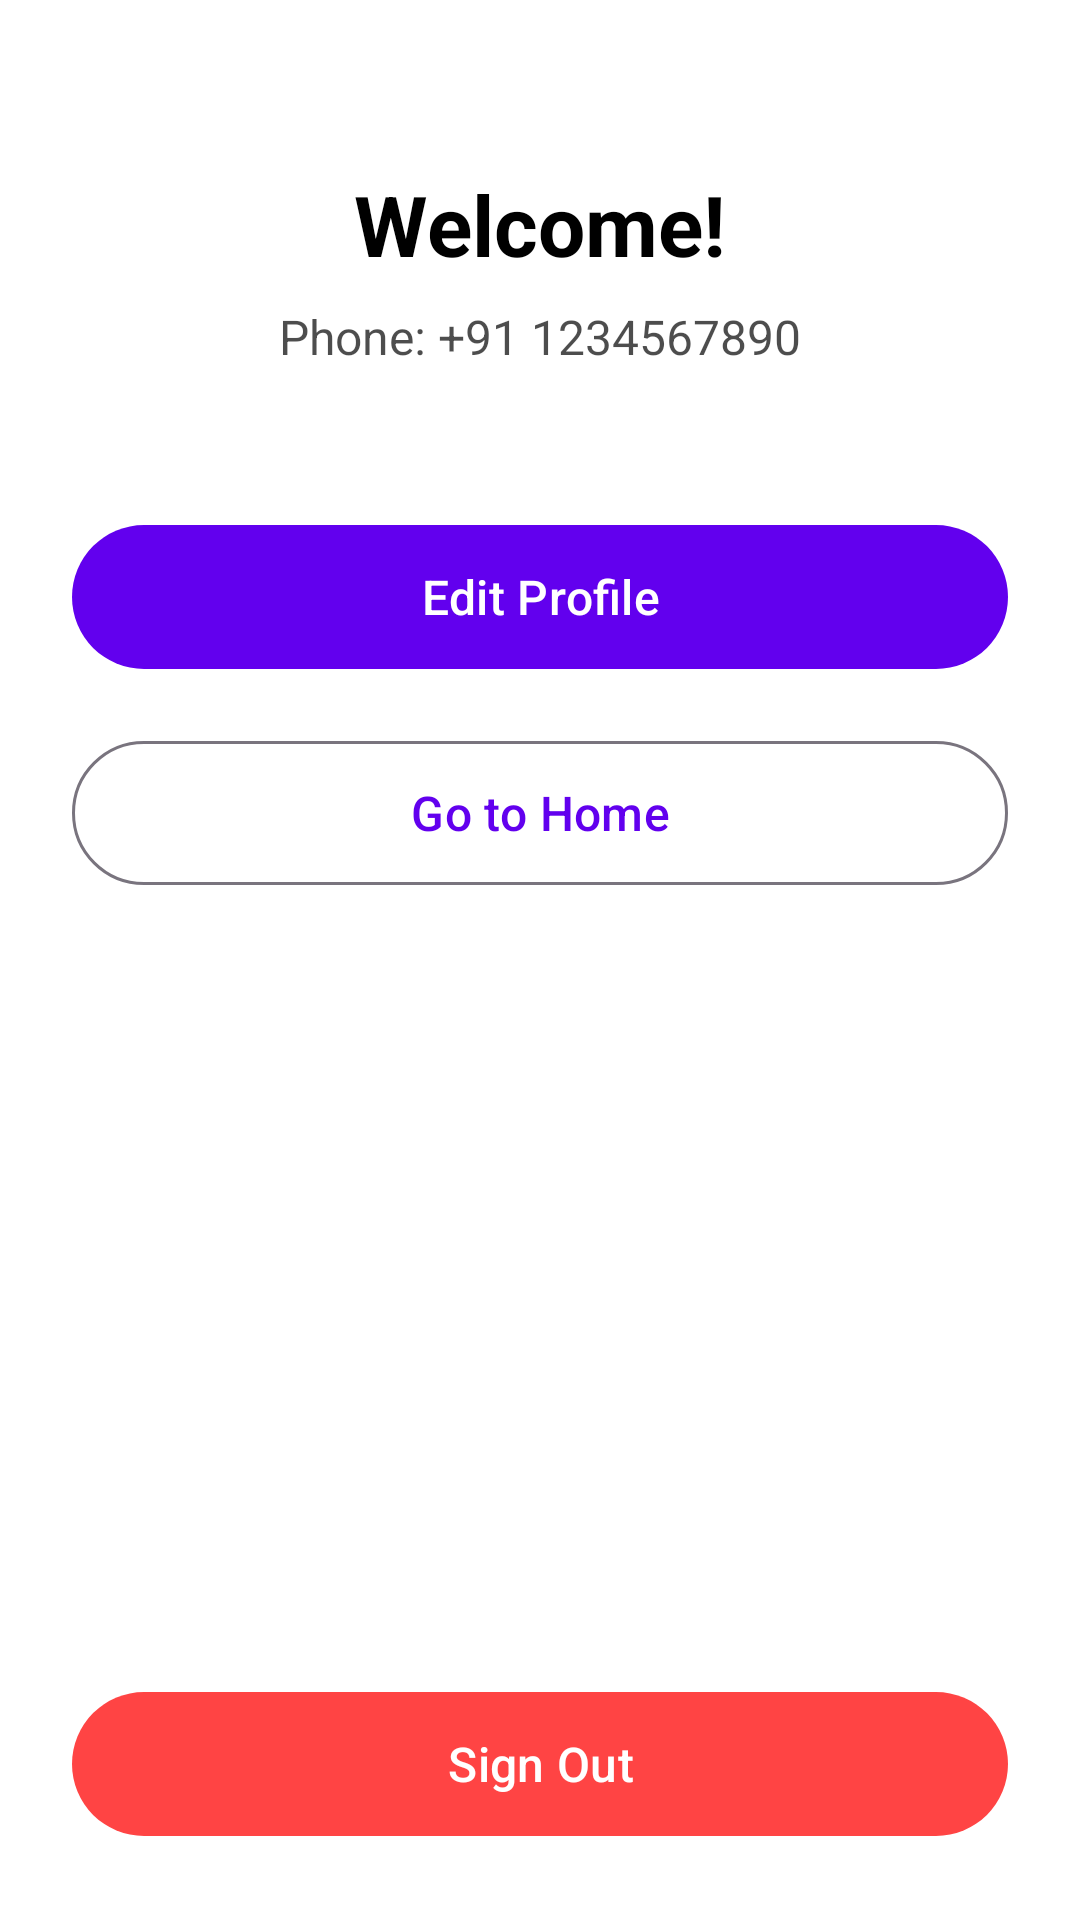

Layout XML and referenced resources for this Android screen:
<!-- AndroidManifest.xml: application theme Theme.Unavify -->
<!-- res/layout/activity_profile.xml -->
<?xml version="1.0" encoding="utf-8"?>
<LinearLayout xmlns:android="http://schemas.android.com/apk/res/android"
    xmlns:app="http://schemas.android.com/apk/res-auto"
    android:layout_width="match_parent"
    android:layout_height="match_parent"
    android:orientation="vertical"
    android:padding="24dp"
    android:background="@color/white">

    
    <LinearLayout
        android:layout_width="match_parent"
        android:layout_height="wrap_content"
        android:orientation="vertical"
        android:gravity="center"
        android:layout_marginTop="32dp"
        android:layout_marginBottom="48dp">

        <TextView
            android:id="@+id/welcome_text_view"
            android:layout_width="wrap_content"
            android:layout_height="wrap_content"
            android:text="Welcome!"
            android:textSize="28sp"
            android:textStyle="bold"
            android:textColor="@color/black"
            android:layout_marginBottom="8dp" />

        <TextView
            android:id="@+id/phone_number_text_view"
            android:layout_width="wrap_content"
            android:layout_height="wrap_content"
            android:text="Phone: +91 1234567890"
            android:textSize="16sp"
            android:textColor="@color/black"
            android:alpha="0.7" />

    </LinearLayout>

    
    <LinearLayout
        android:layout_width="match_parent"
        android:layout_height="wrap_content"
        android:orientation="vertical"
        android:layout_marginBottom="32dp">

        <com.google.android.material.button.MaterialButton
            android:id="@+id/edit_profile_button"
            android:layout_width="match_parent"
            android:layout_height="56dp"
            android:text="Edit Profile"
            android:textSize="16sp"
            android:layout_marginBottom="16dp"
            style="@style/Widget.Material3.Button" />

        <com.google.android.material.button.MaterialButton
            android:id="@+id/home_button"
            android:layout_width="match_parent"
            android:layout_height="56dp"
            android:text="Go to Home"
            android:textSize="16sp"
            android:layout_marginBottom="16dp"
            style="@style/Widget.Material3.Button.OutlinedButton" />

    </LinearLayout>

    
    <View
        android:layout_width="match_parent"
        android:layout_height="0dp"
        android:layout_weight="1" />

    <com.google.android.material.button.MaterialButton
        android:id="@+id/sign_out_button"
        android:layout_width="match_parent"
        android:layout_height="56dp"
        android:text="Sign Out"
        android:textSize="16sp"
        android:textColor="@color/white"
        app:backgroundTint="@android:color/holo_red_light"
        style="@style/Widget.Material3.Button" />

</LinearLayout>
<!-- resources referenced by this layout -->
<resources>
  <style name="Theme.Unavify" parent="Theme.Material3.DayNight.NoActionBar">
          
          <item name="colorPrimary">@color/purple_500</item>
          <item name="colorPrimaryVariant">@color/purple_700</item>
          <item name="colorOnPrimary">@color/white</item>
          
          <item name="colorSecondary">@color/teal_200</item>
          <item name="colorSecondaryVariant">@color/teal_700</item>
          <item name="colorOnSecondary">@color/black</item>
          
          <item name="android:statusBarColor" tools:targetApi="l">?attr/colorPrimaryVariant</item>
          
      </style>
  <!-- not gathered from this repository: default colours our renderer supplied (Android Studio template values) -->
  <color name="purple_500">#FF6200EE</color>
  <color name="purple_700">#FF3700B3</color>
  <color name="teal_200">#FF03DAC5</color>
  <color name="teal_700">#FF018786</color>
  <color name="black">#FF000000</color>
  <color name="white">#FFFFFFFF</color>
</resources>
